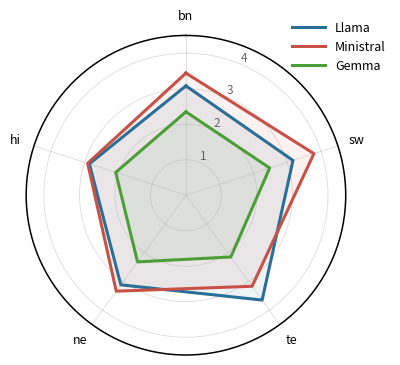

Here is the Python script that generated this plot: (Note: this script raises an exception after producing the figure.)
import numpy as np
import matplotlib.pyplot as plt
from pathlib import Path

labels = ["bn", "sw", "te", "ne", "hi"]
data = {
    "Llama": [3.08, 3.17, 3.65, 3.12, 2.86],
    "Ministral": [3.44, 3.79, 3.17, 3.34, 2.91],
    "Gemma": [2.35, 2.48, 2.15, 2.32, 2.08],
}

num_vars = len(labels)
angles = np.linspace(0, 2 * np.pi, num_vars, endpoint=False).tolist()
angles += angles[:1]

plt.rcParams.update(
    {
        "font.size": 10,
        "axes.labelsize": 10,
        "axes.titlesize": 10.5,
        "legend.fontsize": 9,
        "xtick.labelsize": 9,
        "ytick.labelsize": 8.5,
    }
)

colors = {
    "Llama": "#2a6f97",
    "Ministral": "#c75146",
    "Gemma": "#4c9f38",
}

fig, ax = plt.subplots(figsize=(5.4, 4.15), subplot_kw=dict(polar=True))

for name, values in data.items():
    values = values + values[:1]
    ax.plot(angles, values, linewidth=2.2, color=colors[name], label=name)
    ax.fill(angles, values, color=colors[name], alpha=0.08)

ax.set_theta_offset(np.pi / 2)
ax.set_theta_direction(-1)
ax.set_thetagrids(np.degrees(angles[:-1]), labels)
ax.set_ylim(0, 4.5)
ax.set_yticks([1, 2, 3, 4])
ax.set_yticklabels(["1", "2", "3", "4"], color="#666666")
ax.grid(color="#b0b0b0", alpha=0.45, linewidth=0.6)
ax.spines["polar"].set_linewidth(1.1)
ax.legend(loc="upper right", bbox_to_anchor=(1.16, 1.08), frameon=False, handlelength=2.6)

output_dir = Path(__file__).resolve().parents[1] / "figures"
output_dir.mkdir(exist_ok=True)
plt.tight_layout()
plt.savefig(output_dir / "cross_model_memory_gain_radar.pdf", bbox_inches="tight")
plt.savefig(output_dir / "cross_model_memory_gain_radar.png", dpi=300, bbox_inches="tight")
